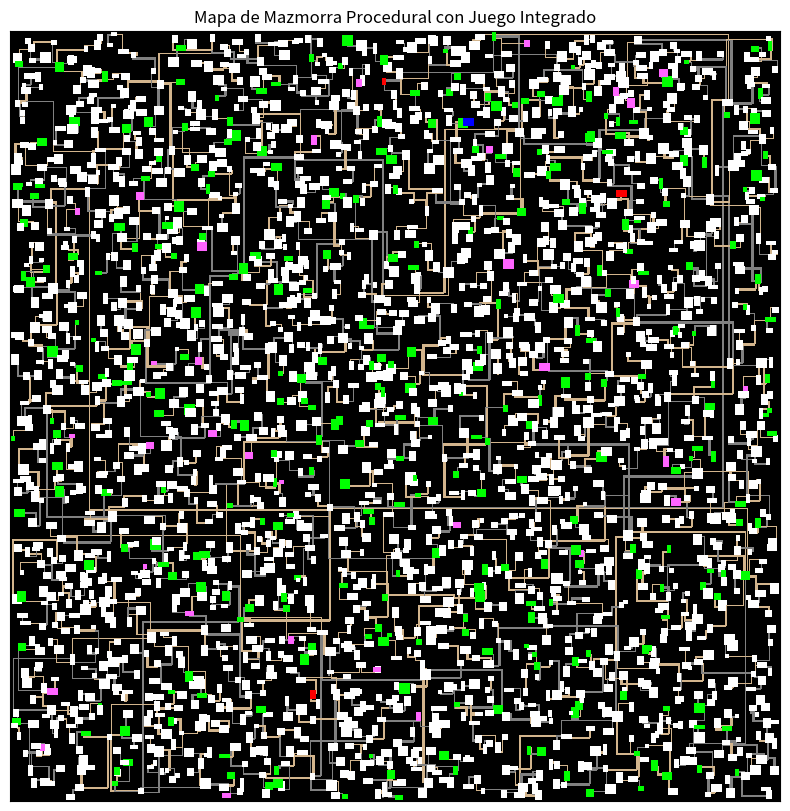

Reproduce this figure in Python.
import numpy as np
import matplotlib.pyplot as plt
import random


class Habitacion:
    def __init__(self, x, y, w, h, tipo):
        self.x = x
        self.y = y
        self.w = w
        self.h = h
        self.tipo = tipo
        self.tesoro = False
        self.boss = False
        self.spawn = False
        self.portal = False


def crear_habitacion(mapa, min_size, max_size, tipo_habitacion):
    h = random.randint(min_size, max_size)
    w = random.randint(min_size, max_size)
    x = random.randint(1, mapa.shape[1] - w - 1)
    y = random.randint(1, mapa.shape[0] - h - 1)

    # Asegurar que la habitación no se superponga con otras
    if np.any(mapa[y : y + h, x : x + w] != ""):
        return None

    return Habitacion(x, y, w, h, tipo_habitacion)


def designar_habitaciones_especiales(habitaciones):
    # Seleccionar habitación para spawn de jugadores
    habitacion_spawn = random.choice(habitaciones)
    habitacion_spawn.spawn = True

    # Seleccionar tres habitaciones para jefes
    habitaciones_boss = 0
    while habitaciones_boss < 3:
        h = random.choice(habitaciones)
        if not h.spawn:
            h.boss = True
            habitaciones_boss += 1

    # Seleccionar habitaciones para tesoros
    for h in habitaciones:
        if random.random() < 0.15:  # 15% de probabilidad de tener tesoro
            h.tesoro = True

    # Seleccionar habitaciones para portales
    habitaciones_portal = 0
    while habitaciones_portal < int(
        len(habitaciones) * 0.015
    ):  # el 2% de las habitaciones tienen portal
        h = random.choice(habitaciones)
        if not h.spawn and not h.boss:
            h.portal = True
            habitaciones_portal += 1


def distancia(h1, h2):
    # Calcular la distancia entre el centro de dos habitaciones
    centro_h1 = (h1.x + h1.w // 2, h1.y + h1.h // 2)
    centro_h2 = (h2.x + h2.w // 2, h2.y + h2.h // 2)
    return np.sqrt(
        (centro_h1[0] - centro_h2[0]) ** 2 + (centro_h1[1] - centro_h2[1]) ** 2
    )


def conectar_habitaciones(mapa, habitacion1, habitacion2, tipo_pasillo):
    puntos1 = (
        random.randint(habitacion1.x, habitacion1.x + habitacion1.w - 1),
        random.randint(habitacion1.y, habitacion1.y + habitacion1.h - 1),
    )
    puntos2 = (
        random.randint(habitacion2.x, habitacion2.x + habitacion2.w - 1),
        random.randint(habitacion2.y, habitacion2.y + habitacion2.h - 1),
    )

    # Crear un pasillo horizontal o vertical
    ancho_pasillo = random.randint(1, 2)
    if random.random() < 0.5:  # horizontal primero, luego vertical
        for x in range(min(puntos1[0], puntos2[0]), max(puntos1[0], puntos2[0]) + 1):
            for offset in range(ancho_pasillo):
                if 0 <= puntos1[1] + offset < mapa.shape[0]:
                    mapa[puntos1[1] + offset, x] = tipo_pasillo
        for y in range(min(puntos1[1], puntos2[1]), max(puntos1[1], puntos2[1]) + 1):
            for offset in range(ancho_pasillo):
                if 0 <= puntos2[0] + offset < mapa.shape[1]:
                    mapa[y, puntos2[0] + offset] = tipo_pasillo
    else:  # vertical primero, luego horizontal
        for y in range(min(puntos1[1], puntos2[1]), max(puntos1[1], puntos2[1]) + 1):
            for offset in range(ancho_pasillo):
                if 0 <= puntos1[0] + offset < mapa.shape[1]:
                    mapa[y, puntos1[0] + offset] = tipo_pasillo
        for x in range(min(puntos1[0], puntos2[0]), max(puntos1[0], puntos2[0]) + 1):
            for offset in range(ancho_pasillo):
                if 0 <= puntos2[1] + offset < mapa.shape[0]:
                    mapa[puntos2[1] + offset, x] = tipo_pasillo


def generar_mapa_dungeon(dimx, dimy):
    mapa = np.full((dimy, dimx), "", dtype=object)

    total_tiles = dimx * dimy  # 200
    num_habitaciones = total_tiles // 200  # 1 habitación por cada 200 tiles

    tipos_habitacion = ["psycho", "hell", "grass", "dirt"]
    tipos_pasillo = ["path", "dungeon"]

    habitaciones = []
    while len(habitaciones) < num_habitaciones:
        tipo_habitacion = random.choice(tipos_habitacion)
        nueva_habitacion = crear_habitacion(mapa, 4, 10, tipo_habitacion)
        if nueva_habitacion:
            if habitaciones:
                # Conectar con la habitación más cercana
                habitacion_cercana = min(
                    habitaciones, key=lambda h: distancia(h, nueva_habitacion)
                )
                conectar_habitaciones(
                    mapa,
                    habitacion_cercana,
                    nueva_habitacion,
                    random.choice(tipos_pasillo),
                )
            habitaciones.append(nueva_habitacion)

    # Designar habitaciones para spawn de jugadores, jefes y tesoros
    designar_habitaciones_especiales(habitaciones)

    # Rellenar las habitaciones y los pasillos en el mapa
    for habitacion in habitaciones:
        if habitacion.spawn:
            mapa[
                habitacion.y : habitacion.y + habitacion.h,
                habitacion.x : habitacion.x + habitacion.w,
            ] = "spawn"
        elif habitacion.boss:
            mapa[
                habitacion.y : habitacion.y + habitacion.h,
                habitacion.x : habitacion.x + habitacion.w,
            ] = "boss"
        elif habitacion.tesoro:
            mapa[
                habitacion.y : habitacion.y + habitacion.h,
                habitacion.x : habitacion.x + habitacion.w,
            ] = "treasure"
        elif habitacion.portal:
            mapa[
                habitacion.y : habitacion.y + habitacion.h,
                habitacion.x : habitacion.x + habitacion.w,
            ] = "portal"
        else:
            mapa[
                habitacion.y : habitacion.y + habitacion.h,
                habitacion.x : habitacion.x + habitacion.w,
            ] = habitacion.tipo

    # Convertir nombres a colores RGB
    """
    color_map = {'': [0, 0, 0], 'path': [210, 180, 140], 'dungeon': [128, 128, 128], 'boss': [255, 0, 0], 'god': [255, 255, 0], 'psycho': [75, 0, 130], 'hell': [11, 111, 11], 'grass': [0, 128, 0], 'dirt': [139, 69, 19], 'Spawn': [255, 255, 224], 'Boss': [255, 0, 0], 'Treasure': [255, 223, 0]}
    """
    color_map = {
        "": [0, 0, 0],
        "path": [210, 180, 140],
        "dungeon": [128, 128, 128],
        "god": [255, 255, 255],
        "psycho": [255, 255, 255],
        "hell": [255, 255, 255],
        "grass": [255, 255, 255],
        "dirt": [255, 255, 255],
        "spawn": [0, 0, 255],
        "boss": [255, 0, 0],
        "treasure": [0, 255, 0],
        "portal": [255, 100, 255],
    }

    mapa_colorido = np.array([[color_map[cell] for cell in row] for row in mapa])

    # Visualización
    plt.figure(figsize=(10, 10))
    plt.imshow(mapa_colorido, interpolation="nearest")
    plt.title("Mapa de Mazmorra Procedural con Juego Integrado")
    plt.xticks([])
    plt.yticks([])
    plt.show()


# Ejemplo de uso
# no más de 500.000 tiles
generar_mapa_dungeon(700, 700)
